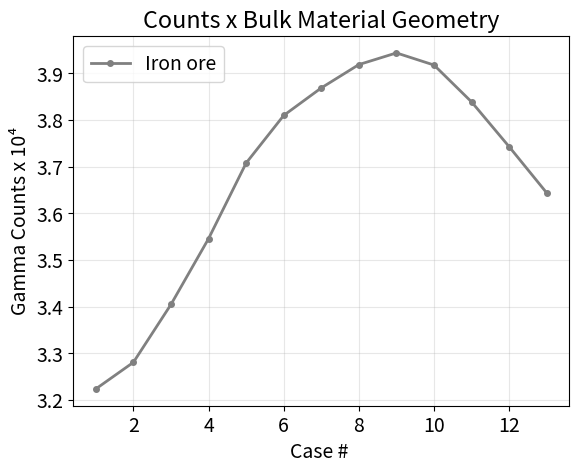

Reproduce this figure in Python.
# gráficos

import matplotlib.pyplot as plt
import numpy as np




plt.rcParams.update({'font.size': 14}) 


# # # gráfico variando tarugo FIG 1
# # todos os valores são 10⁴ com incerteza da ordem de 10² com 200000 partículas
t_minerio=[3.224, 3.281, 3.405, 3.546, 3.708, 3.810, 3.869, 3.919, 3.944, 3.918, 3.839, 3.743, 3.644]
t_casos=[1, 2, 3, 4, 5, 6, 7, 8, 9, 10, 11, 12 ,13]

plt.errorbar(
    t_casos, t_minerio, fmt='o-', color='grey',
    ecolor='slategray', capsize=5, linewidth=2, markersize=4,
    label='Iron ore')

plt.ylabel('Gamma Counts x 10⁴')
plt.xlabel('Case # ')
plt.title('Counts x Bulk Material Geometry')
plt.legend()
plt.grid(True, alpha=0.3)
plt.ticklabel_format(axis='y', style='sci', scilimits=(0,0))
plt.show()



# # # ##### ANDANDO FIG 2 ######

# carvao = [np.float64(65521.77212300241), np.float64(65644.67205034672), np.float64(65736.10884769316), np.float64(65763.41701488028), np.float64(65798.48856780012), np.float64(65842.36408071405), np.float64(65932.71468866697), np.float64(65998.41508300342), np.float64(66036.94994251286), np.float64(66058.5008652653), np.float64(66028.22936353172), np.float64(66113.63976331272), np.float64(66206.09675909847), np.float64(66161.66957442503), np.float64(66220.3027792265), np.float64(66265.31279282708), np.float64(66246.40468910718), np.float64(65594.12795254259), np.float64(64026.644937374025), np.float64(61703.59392803931), np.float64(59031.95360125874), np.float64(56533.40495459955), np.float64(54183.98998744993), np.float64(52663.975799172345), np.float64(52283.162731102944), np.float64(52316.498977242525), np.float64(52467.29338270618), np.float64(52512.91070492226), np.float64(52662.339797153625), np.float64(52632.167905320384), np.float64(52668.37774457633), np.float64(52701.78104204815), np.float64(52755.64641293291), np.float64(52797.39609001872), np.float64(52846.99765253632), np.float64(52887.51485598436), np.float64(52893.94002170711), np.float64(52922.35980145087), np.float64(52923.67761689416), np.float64(52916.090951609694), np.float64(52936.788747625265), np.float64(52929.233148629304), np.float64(52941.40757006715), np.float64(52942.637428618844), np.float64(52955.69965644906), np.float64(52939.38383586904), np.float64(52922.477210068566), np.float64(52897.53156404323), np.float64(52890.52482585996), np.float64(52848.89740639527), np.float64(52787.825063235), np.float64(52751.377882228226), np.float64(52715.52407844242), np.float64(52682.975474005056), np.float64(52611.1827545046), np.float64(52602.27598948224), np.float64(52587.11075336232), np.float64(53048.82009735941), np.float64(54425.2372055732), np.float64(56656.963495695156), np.float64(59320.66338940356), np.float64(61854.07079532517), np.float64(64090.81138230325), np.float64(65581.97263662063), np.float64(66191.61118912393), np.float64(66230.81697322159), np.float64(66234.7281410398), np.float64(66166.53174272514), np.float64(66073.66150448404), np.float64(66142.69638142483), np.float64(66077.9007396787), np.float64(66031.50472153029), np.float64(65972.87489091455), np.float64(65894.79897152472), np.float64(65854.85767473927), np.float64(65808.33207649154), np.float64(65749.53667071143), np.float64(65709.01132528544), np.float64(65628.72415268206), np.float64(65622.45845763787), np.float64(65559.95659541724)]
# ore = [np.float64(65872.61720660937), np.float64(65900.41785485782), np.float64(65931.76656292097), np.float64(65943.8900439691), np.float64(65983.56868919136), np.float64(66024.92244076253), np.float64(66013.2105188271), np.float64(65990.99778088363), np.float64(65980.33389666572), np.float64(65986.66085010445), np.float64(65953.77992153021), np.float64(65913.18369790494), np.float64(65893.12409268125), np.float64(65836.86203619007), np.float64(65775.01015426494), np.float64(65750.0439284544), np.float64(65502.40384693019), np.float64(63705.73380193617), np.float64(60242.787311435546), np.float64(55925.05421813976), np.float64(51062.81968074675), np.float64(45912.55856288287), np.float64(41095.97441436089), np.float64(38684.10189628873), np.float64(38139.28214198628), np.float64(38192.89513515979), np.float64(38270.814883610474), np.float64(38301.91761461641), np.float64(38418.97230669396), np.float64(38393.20738747851), np.float64(38371.596723273804), np.float64(38398.40154346765), np.float64(38417.87388086555), np.float64(38448.58313633408), np.float64(38467.45830770135), np.float64(38460.00143417986), np.float64(38486.794234340596), np.float64(38522.73740391492), np.float64(38511.27905480999), np.float64(38481.21997835436), np.float64(38505.742754183586), np.float64(38507.95733811228), np.float64(38508.57996398805), np.float64(38502.24537721572), np.float64(38512.049559816674), np.float64(38500.596682446616), np.float64(38493.8547981269), np.float64(38470.46316376373), np.float64(38467.77262099173), np.float64(38420.21286293814), np.float64(38398.1618758553), np.float64(38379.19457324781), np.float64(38348.505456921266), np.float64(38339.75626622924), np.float64(38276.03799958134), np.float64(38280.80493209085), np.float64(38347.08646541268), np.float64(38910.29709887207), np.float64(41440.86713535126), np.float64(45864.960907684435), np.float64(51144.707607870994), np.float64(56002.245674506325), np.float64(60263.87464317683), np.float64(63581.4494811069), np.float64(65395.458294272954), np.float64(65614.93471201627), np.float64(65700.48883439186), np.float64(65796.494376901), np.float64(65819.24997826871), np.float64(65921.63894396693), np.float64(65889.45816097732), np.float64(65881.7620716088), np.float64(65863.44541175416), np.float64(65833.48428398249), np.float64(65843.12440561132), np.float64(65850.51814051095), np.float64(65878.27177135335), np.float64(65927.44124180284), np.float64(65883.1078021706), np.float64(65819.5251887218), np.float64(65781.42721289322)]
# x = np.arange(15, -5.25, -0.25)

# plt.errorbar(
#     x, carvao, fmt='o-', color='grey',
#     ecolor='slategray', capsize=5, linewidth=2, markersize=4,
#     label='Coal')
# plt.errorbar(
#     x, ore, fmt='o-', color='brown',
#     ecolor='slategray', capsize=5, linewidth=2, markersize=4,
#     label='Ion ore')

# plt.ylabel('Displacement')
# plt.xlabel('Displacement')
# plt.title('Counts x Bulk Material Position')
# plt.legend()
# plt.grid(True, alpha=0.3)
# plt.ticklabel_format(axis='y', style='sci', scilimits=(0,0))
# plt.show()

# #### PARADO FIG 3######
# # gráfico variando detector
# # caso tarugo 2 (10 x 15.81 x 15.81) com 200000 partículas
# # todos os valores são 10⁴ com incerteza da ordem de 10²
# d_carvao=[4.778,4.828,4.890,4.986,5.113,5.213,5.323,5.424,5.538,5.615,5.701]
# d_minerio=[3.542,3.547,3.578,3.642,3.722,3.812,3.895,3.971,4.044,4.104,4.170]

# d_casos=[1, 2, 3, 4, 5, 6, 7, 8, 9, 10, 11]
# plt.errorbar(
#     d_casos, d_carvao, fmt='o-', color='grey',
#     ecolor='slategray', capsize=5, linewidth=2, markersize=4,
#     label='Coal')
# plt.errorbar(
#     d_casos, d_minerio, fmt='o-', color='brown',
#     ecolor='slategray', capsize=5, linewidth=2, markersize=4,
#     label='Iron ore')

# plt.ylabel('Counts x 10⁴')
# plt.xlabel('Case # ')
# plt.title('Counts x Crystal Dimensions Variation')
# plt.legend()
# plt.grid(True, alpha=0.3)
# plt.ticklabel_format(axis='y', style='sci', scilimits=(0,0))
# plt.show()
